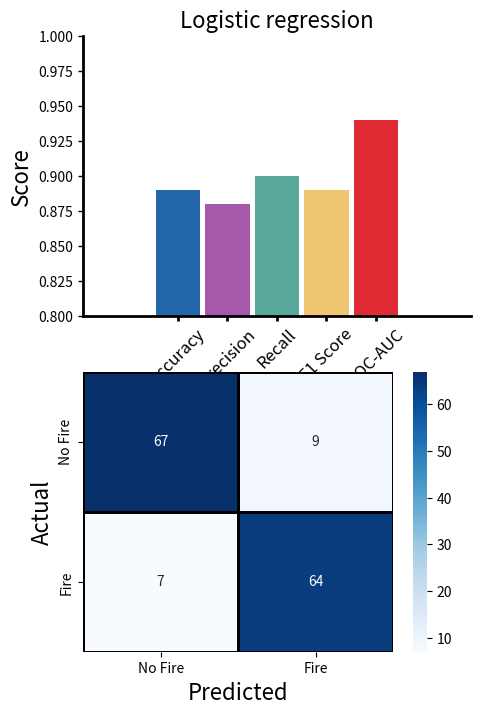
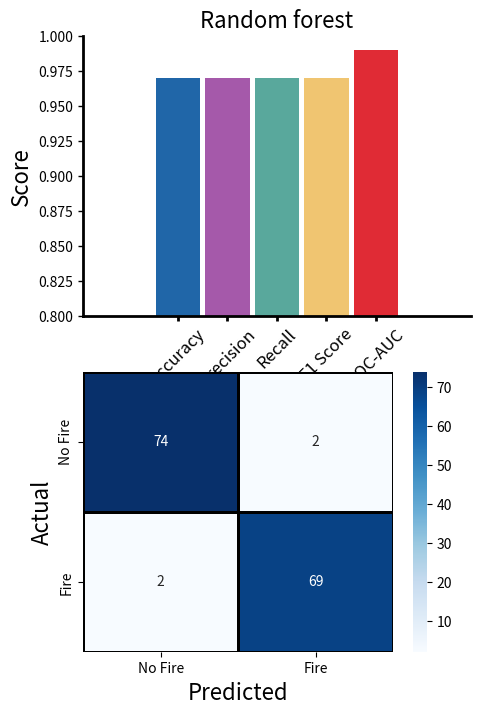
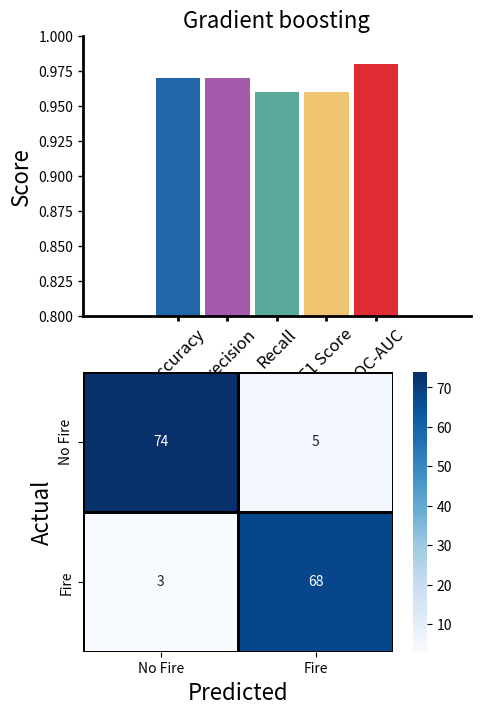

The script that saved these images, in order:
# [redacted]
import matplotlib.pyplot as plt
import seaborn as sns

#The best performing solvers and the numerators for each model are mentioned.
#In the logistic regression- lbfgs solver
#In Random forest- trees number = 100 (default)
#In Gradient boosting -Number of estimators =100 and maximum depth=5


import matplotlib.pyplot as plt
import seaborn as sns

# Data for bar graphs
data_bar = {
    "Logistic regression": {
        "Accuracy": 0.89,
        "Precision": 0.88,
        "Recall": 0.90,
        "F1 Score": 0.89,
        "ROC-AUC": 0.94
    },
    "Random forest": {
        "Accuracy": 0.97,
        "Precision": 0.97,
        "Recall": 0.97,
        "F1 Score": 0.97,
        "ROC-AUC": 0.99
    },
    "Gradient boosting": {
        "Accuracy": 0.97,
        "Precision": 0.97,
        "Recall": 0.96,
        "F1 Score": 0.96,
        "ROC-AUC": 0.98
    }
}

# Data for confusion matrices
conf_matrix_lr = [[67, 9], [7, 64]]
conf_matrix_rf = [[74, 2], [2, 69]]
conf_matrix_gb = [[74, 5], [3, 68]]

# Plot bar graphs and confusion matrices
for fig_num, (data, conf_matrix) in enumerate(zip(data_bar.items(), [conf_matrix_lr, conf_matrix_rf, conf_matrix_gb]), start=1):
    fig, axs = plt.subplots(2, 1, figsize=(5, 8))
    title, scores = data

    # Plot bar graph
    ax = axs[0]
    bars = ax.bar(scores.keys(), scores.values(), color=['#2066a8', '#a559aa', '#59a89c', '#f0c571', '#e02b35'], width=0.9, align='center')
    ax.set_title(title, fontsize=16)
    ax.set_ylim(0.8, 1.0)
    ax.set_ylabel('Score', fontsize=16)
    ax.tick_params(axis='x', rotation=45, width=2, labelsize=12)  # Adjusting font size of score keys
    ax.tick_params(axis='y', width=1)
    ax.margins(x=0.3)
    ax.spines['top'].set_visible(False)
    ax.spines['right'].set_visible(False)
    ax.spines['bottom'].set_linewidth(2)
    ax.spines['left'].set_linewidth(2)

    # Plot confusion matrix
    ax = axs[1]
    sns.heatmap(conf_matrix, annot=True, cmap='Blues', fmt='g', xticklabels=['No Fire', 'Fire'], yticklabels=['No Fire', 'Fire'], ax=ax, linewidths=1, linecolor='black')
    ax.set_xlabel('Predicted', fontsize=16)  # Adjusting font size of x-axis label
    ax.set_ylabel('Actual', fontsize=16)  # Adjusting font size of y-axis label

    # Save figure
    fig.savefig(f'figure_{fig_num}.png', bbox_inches='tight')

plt.show()

